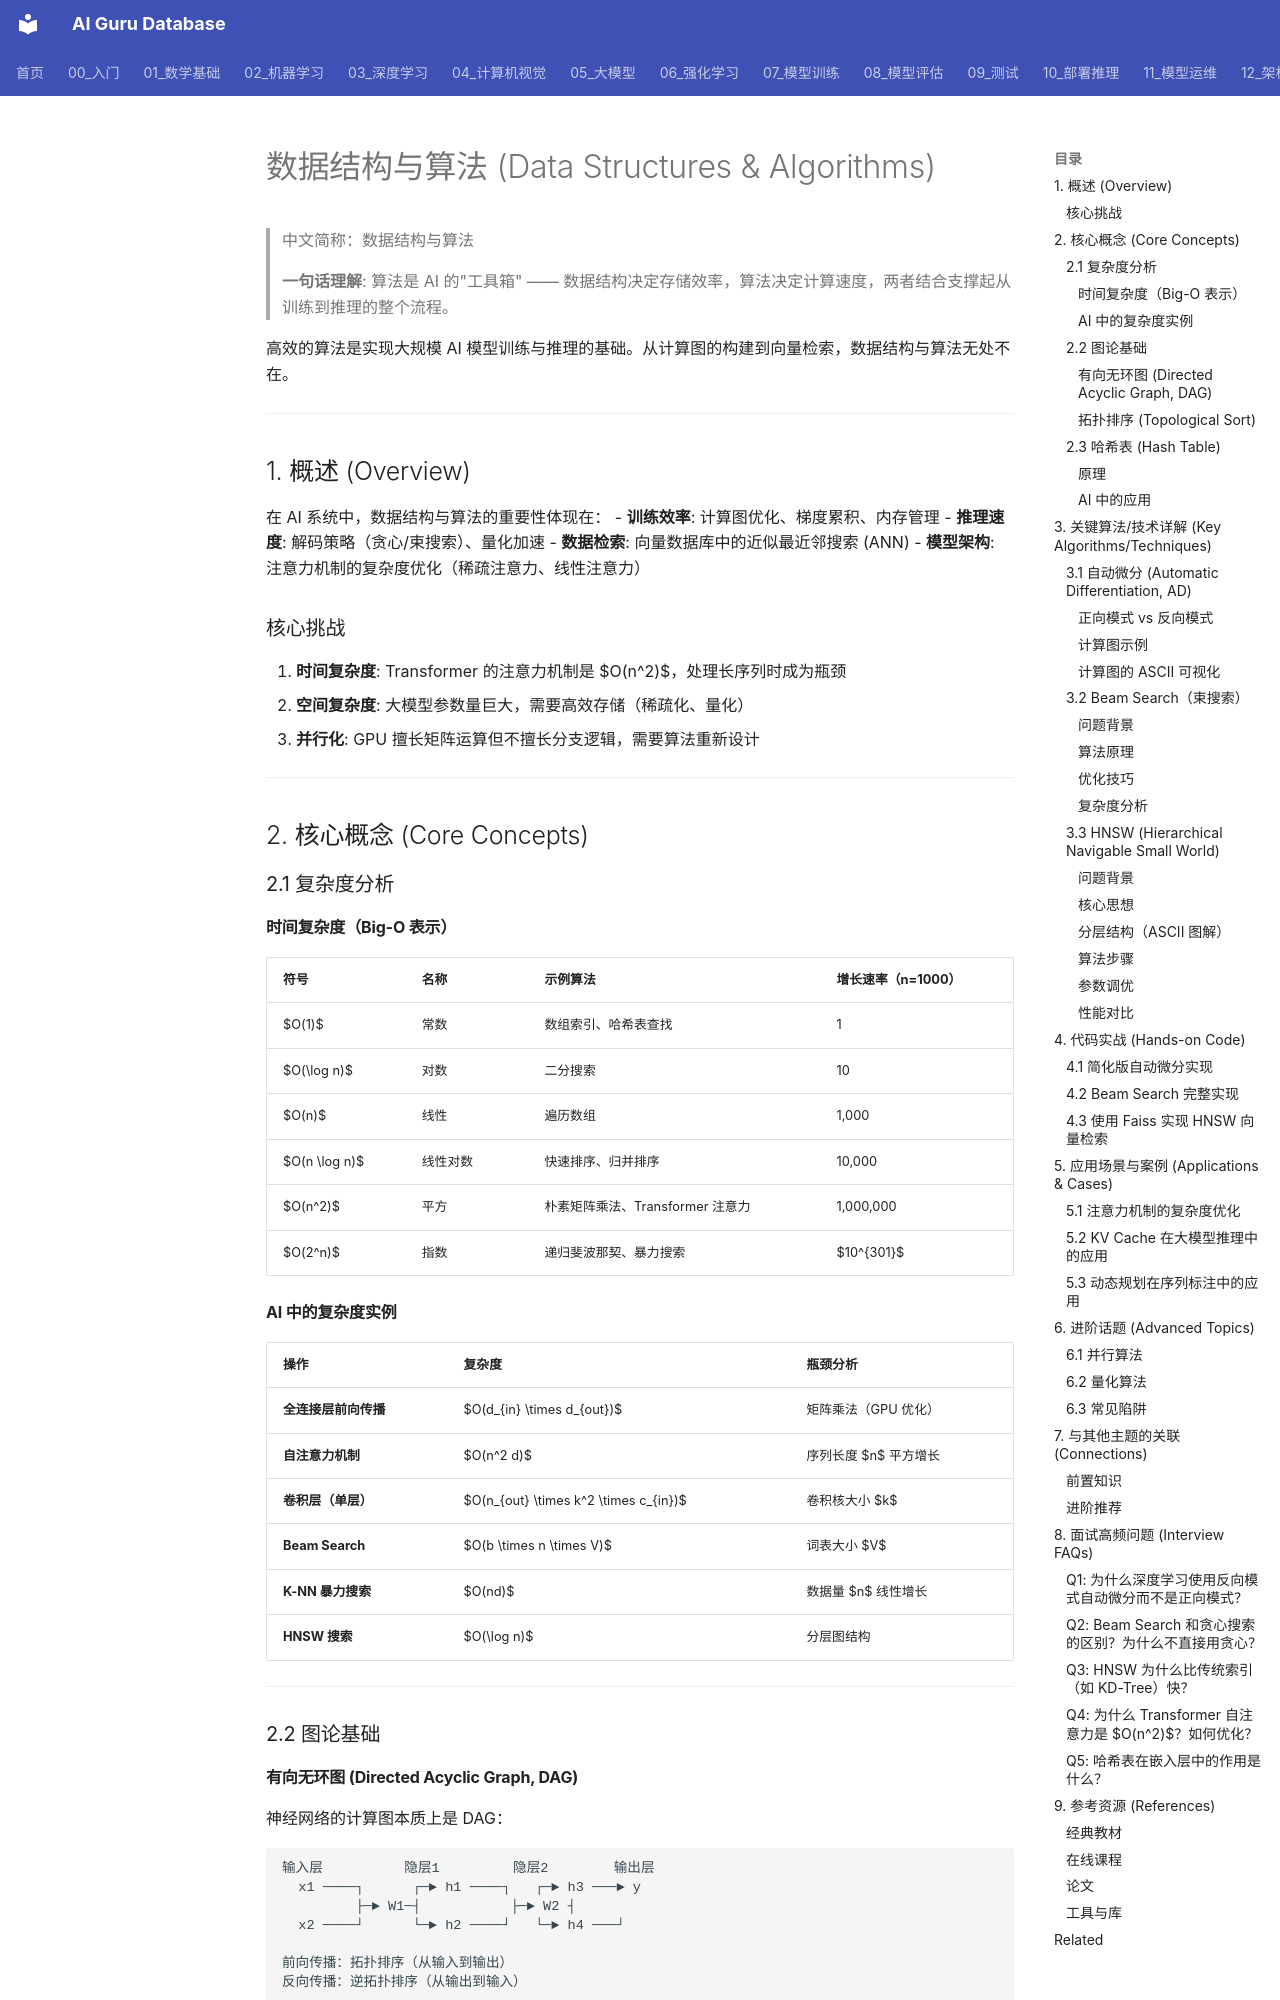

repository: ai-guru-global/ai-guru-database · page: 01_数学基础/07_数据结构与算法/01_Data_Structures_Algorithms/index.html · generator: mkdocs

---
title: '数据结构与算法 (Data Structures & Algorithms)'
category: '01-fundamentals-data-structures-algorithms'
tags: ["fundamentals", "math", "algorithms", "basics"]
summary: '> **一句话理解**: 算法是 AI 的"工具箱" —— 数据结构决定存储效率，算法决定计算速度，两者结合支撑起从训练到推理的整个流程。'
created: '2026-05-31'
updated: '2026-05-31'
tier: supporting
aliases:
  - "Data Structures Algorithms"
  - Data_Structures_Algorithms
sources: []

name_zh: "数据结构与算法"
---
# 数据结构与算法 (Data Structures & Algorithms)

> 中文简称：数据结构与算法

> **一句话理解**: 算法是 AI 的"工具箱" —— 数据结构决定存储效率，算法决定计算速度，两者结合支撑起从训练到推理的整个流程。

高效的算法是实现大规模 AI 模型训练与推理的基础。从计算图的构建到向量检索，数据结构与算法无处不在。

---

## 1. 概述 (Overview)

在 AI 系统中，数据结构与算法的重要性体现在：
- **训练效率**: 计算图优化、梯度累积、内存管理
- **推理速度**: 解码策略（贪心/束搜索）、量化加速
- **数据检索**: 向量数据库中的近似最近邻搜索 (ANN)
- **模型架构**: 注意力机制的复杂度优化（稀疏注意力、线性注意力）

### 核心挑战
1. **时间复杂度**: Transformer 的注意力机制是 $O(n^2)$，处理长序列时成为瓶颈
2. **空间复杂度**: 大模型参数量巨大，需要高效存储（稀疏化、量化）
3. **并行化**: GPU 擅长矩阵运算但不擅长分支逻辑，需要算法重新设计

---

## 2. 核心概念 (Core Concepts)

### 2.1 复杂度分析

#### 时间复杂度（Big-O 表示）

| 符号 | 名称 | 示例算法 | 增长速率（n=1000） |
|------|------|----------|-------------------|
| $O(1)$ | 常数 | 数组索引、哈希表查找 | 1 |
| $O(\log n)$ | 对数 | 二分搜索 | 10 |
| $O(n)$ | 线性 | 遍历数组 | 1,000 |
| $O(n \log n)$ | 线性对数 | 快速排序、归并排序 | 10,000 |
| $O(n^2)$ | 平方 | 朴素矩阵乘法、Transformer 注意力 | 1,000,000 |
| $O(2^n)$ | 指数 | 递归斐波那契、暴力搜索 | $10^{301}$ |

#### AI 中的复杂度实例

| 操作 | 复杂度 | 瓶颈分析 |
|------|--------|----------|
| **全连接层前向传播** | $O(d_{in} \times d_{out})$ | 矩阵乘法（GPU 优化） |
| **自注意力机制** | $O(n^2 d)$ | 序列长度 $n$ 平方增长 |
| **卷积层（单层）** | $O(n_{out} \times k^2 \times c_{in})$ | 卷积核大小 $k$ |
| **Beam Search** | $O(b \times n \times V)$ | 词表大小 $V$ |
| **K-NN 暴力搜索** | $O(nd)$ | 数据量 $n$ 线性增长 |
| **HNSW 搜索** | $O(\log n)$ | 分层图结构 |

---

### 2.2 图论基础

#### 有向无环图 (Directed Acyclic Graph, DAG)

神经网络的计算图本质上是 DAG：

```
输入层          隐层1         隐层2        输出层
  x1 ────┐      ┌─► h1 ────┐   ┌─► h3 ───► y
         ├─► W1─┤           ├─► W2 ┤
  x2 ────┘      └─► h2 ────┘   └─► h4 ───┘
                                     
前向传播：拓扑排序（从输入到输出）
反向传播：逆拓扑排序（从输出到输入）
```

#### 拓扑排序 (Topological Sort)

**作用**: 确定计算顺序（保证依赖关系）

**算法**（Kahn 算法）:
1. 统计每个节点的入度
2. 将入度为 0 的节点加入队列
3. 依次处理队列中的节点，移除其出边，更新后继节点入度
4. 重复直到队列为空

**PyTorch 中的应用**: `torch.autograd` 自动构建计算图并完成拓扑排序

---

### 2.3 哈希表 (Hash Table)

#### 原理
- **哈希函数**: 将键映射到固定范围的索引 $h(k) \to [0, m-1]$
- **冲突解决**: 链表法、开放寻址法
